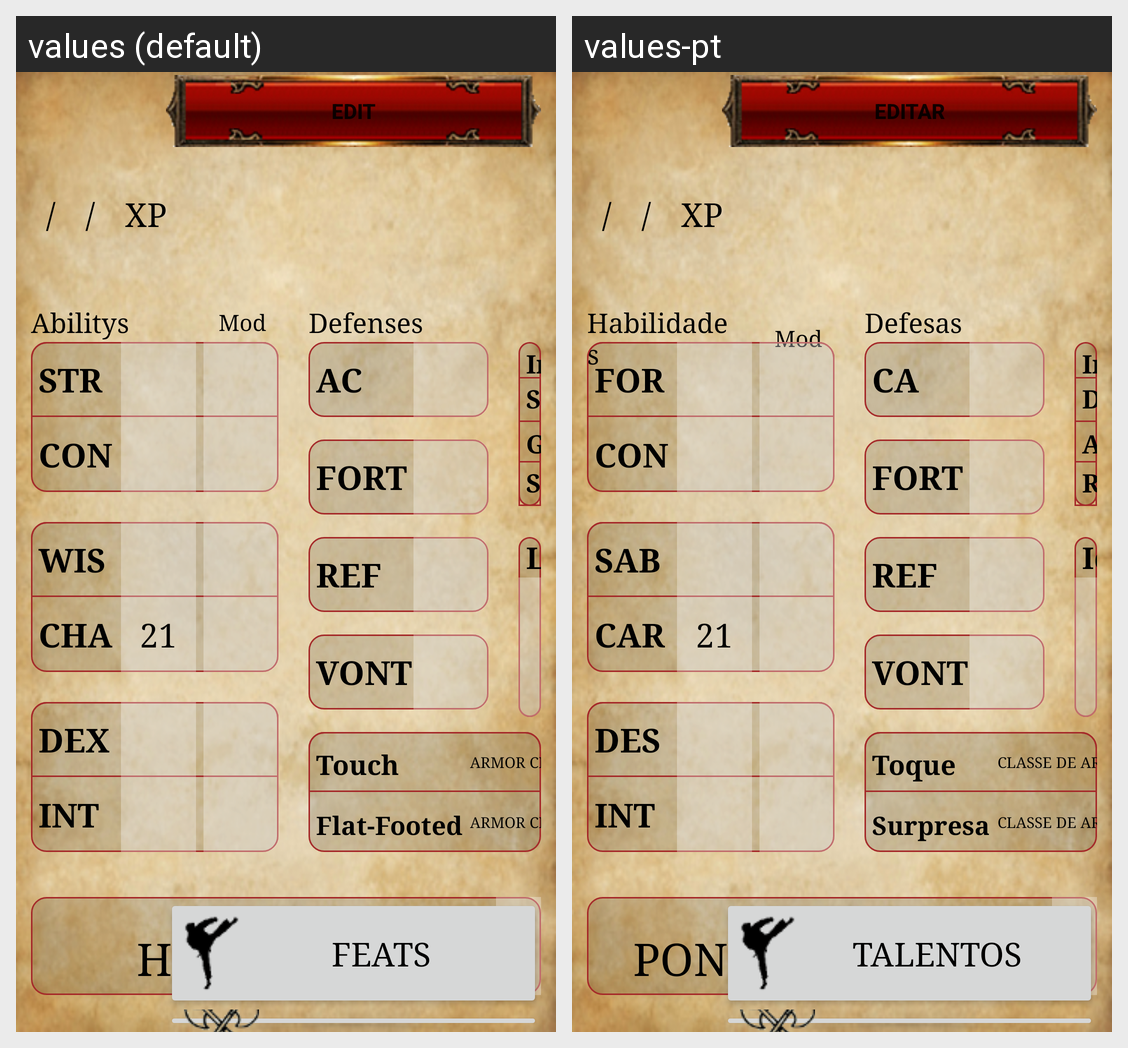

For this localized Android screen grid, give each drawn string resource with its value in every locale shown.
Android screen res/layout/play_character.xml rendered under 2 locales, left to right: values (default), values-pt. Device: Nexus 5 (rendered at 1080×1920; each locale shown at half size, 540×960, under a caption strip naming it); theme Theme.MaterialComponents.DayNight.NoActionBar.
Strings drawn on this screen, with the default value and each locale's value (text and hints the layout hard-codes, and strings that could not be matched under every locale, appear in the picture but are not listed):

play_label_button_edit
  values: EDIT
  values-pt: EDITAR

character_experience_abbreviation
  values: XP
  values-pt: XP

abilitys
  values: Abilitys
  values-pt: Habilidades

ability_modifier_abbreviation
  values: Mod
  values-pt: Mod

ability_strength_abbreviation
  values: STR
  values-pt: FOR

ability_constitution_abbreviation
  values: CON
  values-pt: CON

ability_wisdom_abbreviation
  values: WIS
  values-pt: SAB

ability_charisma_abbreviation
  values: CHA
  values-pt: CAR

ability_dexterity_abbreviation
  values: DEX
  values-pt: DES

ability_intelligence_abbreviation
  values: INT
  values-pt: INT

defences
  values: Defenses
  values-pt: Defesas

defences_armor_class_abbreviation
  values: AC
  values-pt: CA

saving_throws_fortitude_abbreviation
  values: FORT
  values-pt: FORT

saving_throws_reflex_abbreviation
  values: REF
  values-pt: REF

saving_throws_will_abbreviation
  values: VONT
  values-pt: VONT

defences_touch
  values: Touch
  values-pt: Toque

defences_armor_class_uppercase
  values: ARMOR CLASS
  values-pt: CLASSE DE ARMADURA

defences_flat_footed
  values: Flat-Footed
  values-pt: Surpresa

play_label_initiative
  values: Initiative
  values-pt: Iniciativa

play_label_speed
  values: Speed
  values-pt: Deslocamento

play_label_grapple
  values: Grapple
  values-pt: Agarrar

play_label_spell_resistence
  values: Spell Resistence
  values-pt: Resist. Magia

languages
  values: Languages
  values-pt: Idiomas

play_label_hitpoints
  values: HIT POINTS
  values-pt: PONTOS DE VIDA

play_label_button_feats
  values: Feats
  values-pt: Talentos
